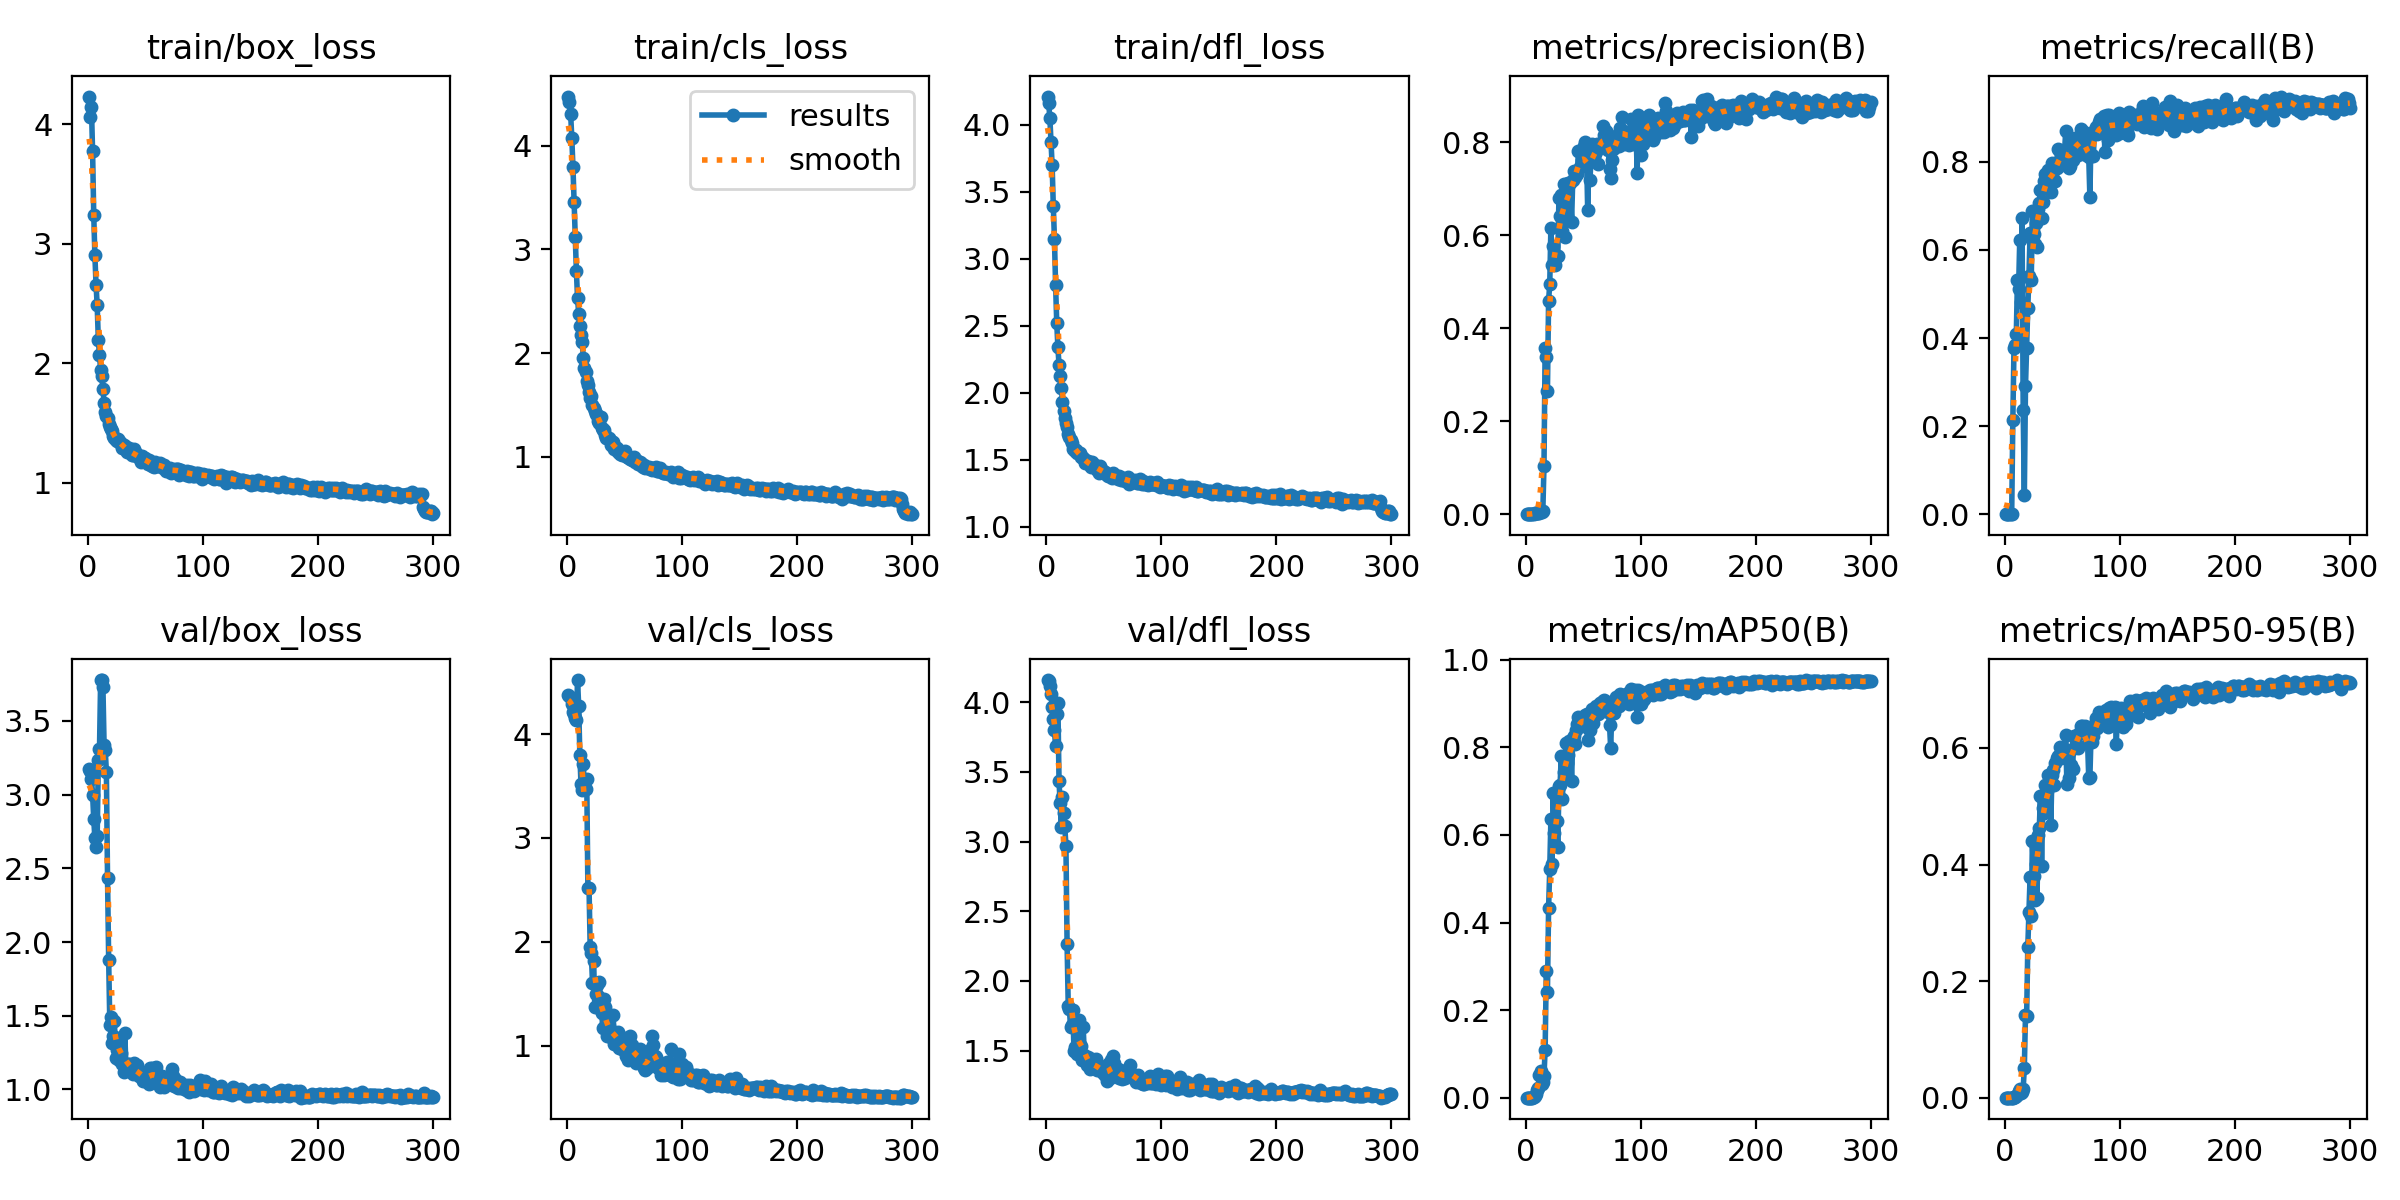

Source data for this figure (header and first rows):
epoch, train/box_loss, train/cls_loss, train/dfl_loss, metrics/precision(B), metrics/recall(B), metrics/mAP50(B), metrics/mAP50-95(B), val/box_loss, val/cls_loss, val/dfl_loss, lr/pg0, lr/pg1, lr/pg2
1, 4.232, 4.475, 4.21, 0, 0, 0, 0, 3.174, 4.379, 4.16, 5.712e-05, 5.712e-05, 5.712e-05
2, 4.065, 4.425, 4.159, 0, 0, 0, 0, 3.161, 4.371, 4.15, 0.000121, 0.000121, 0.000121
3, 4.142, 4.31, 4.052, 0, 0, 0, 0, 3.109, 4.343, 4.118, 0.0001844, 0.0001844, 0.0001844
4, 3.773, 4.078, 3.872, 0, 0, 0, 0, 3, 4.287, 4.059, 0.0002474, 0.0002474, 0.0002474
5, 3.244, 3.8, 3.697, 0, 0, 0, 0, 2.834, 4.216, 3.966, 0.00031, 0.00031, 0.00031
6, 2.901, 3.46, 3.396, 0, 0, 0, 0, 2.704, 4.189, 3.879, 0.0003722, 0.0003722, 0.0003722
7, 2.658, 3.118, 3.15, 0.00113, 0.2139, 0.00085, 0.00015, 2.646, 4.157, 3.8, 0.0004339, 0.0004339, 0.0004339
8, 2.484, 2.792, 2.804, 0.00188, 0.3776, 0.00337, 0.00074, 2.716, 4.133, 3.684, 0.0004952, 0.0004952, 0.0004952
9, 2.193, 2.529, 2.523, 0.00227, 0.3838, 0.00921, 0.00152, 3.236, 4.52, 3.917, 0.0005561, 0.0005561, 0.0005561
10, 2.066, 2.38, 2.339, 0.0026, 0.4081, 0.01676, 0.0027, 3.307, 4.272, 3.992, 0.0006166, 0.0006166, 0.0006166
11, 1.941, 2.263, 2.207, 0.00305, 0.5308, 0.022, 0.00504, 3.777, 3.801, 3.432, 0.0006766, 0.0006766, 0.0006766
12, 1.893, 2.178, 2.123, 0.003, 0.5112, 0.05174, 0.0106, 3.774, 3.521, 3.276, 0.0006881, 0.0006881, 0.0006881
13, 1.782, 2.11, 2.038, 0.00586, 0.6224, 0.06144, 0.01406, 3.726, 3.466, 3.107, 0.0006857, 0.0006857, 0.0006857
14, 1.669, 1.955, 1.933, 0.00548, 0.4821, 0.03043, 0.00798, 3.334, 3.708, 3.318, 0.0006834, 0.0006834, 0.0006834
15, 1.593, 1.857, 1.864, 0.00747, 0.6724, 0.03605, 0.00888, 3.304, 3.486, 3.204, 0.000681, 0.000681, 0.000681
16, 1.558, 1.817, 1.808, 0.1039, 0.2363, 0.0506, 0.01527, 3.154, 3.47, 3.112, 0.0006787, 0.0006787, 0.0006787
17, 1.54, 1.732, 1.775, 0.3567, 0.0435, 0.1095, 0.05169, 2.434, 3.568, 2.967, 0.0006763, 0.0006763, 0.0006763
18, 1.495, 1.691, 1.743, 0.3373, 0.2904, 0.2902, 0.1424, 1.875, 2.518, 2.265, 0.0006739, 0.0006739, 0.0006739
19, 1.466, 1.625, 1.691, 0.2642, 0.3768, 0.2413, 0.1401, 1.436, 2.519, 1.821, 0.0006716, 0.0006716, 0.0006716
20, 1.447, 1.569, 1.667, 0.4596, 0.469, 0.4329, 0.2583, 1.489, 1.947, 1.799, 0.0006692, 0.0006692, 0.0006692
21, 1.433, 1.586, 1.651, 0.4943, 0.5407, 0.5219, 0.3192, 1.314, 1.892, 1.667, 0.0006669, 0.0006669, 0.0006669
22, 1.386, 1.502, 1.624, 0.6166, 0.6389, 0.6354, 0.3787, 1.36, 1.602, 1.687, 0.0006645, 0.0006645, 0.0006645
23, 1.376, 1.469, 1.58, 0.5362, 0.5323, 0.5333, 0.3123, 1.464, 1.813, 1.792, 0.0006622, 0.0006622, 0.0006622
24, 1.355, 1.442, 1.58, 0.5762, 0.6882, 0.6958, 0.4399, 1.212, 1.375, 1.497, 0.0006598, 0.0006598, 0.0006598
25, 1.346, 1.415, 1.563, 0.5409, 0.6352, 0.6047, 0.3806, 1.267, 1.499, 1.526, 0.0006574, 0.0006574, 0.0006574
26, 1.364, 1.402, 1.572, 0.5354, 0.6134, 0.5766, 0.3388, 1.348, 1.588, 1.66, 0.0006551, 0.0006551, 0.0006551
27, 1.35, 1.345, 1.553, 0.5547, 0.6603, 0.6323, 0.4011, 1.202, 1.474, 1.472, 0.0006527, 0.0006527, 0.0006527
28, 1.333, 1.328, 1.549, 0.5546, 0.6063, 0.5721, 0.3425, 1.341, 1.615, 1.719, 0.0006504, 0.0006504, 0.0006504
29, 1.331, 1.385, 1.551, 0.6802, 0.6928, 0.7109, 0.4511, 1.244, 1.346, 1.537, 0.000648, 0.000648, 0.000648
30, 1.288, 1.274, 1.52, 0.6414, 0.7072, 0.7143, 0.462, 1.175, 1.31, 1.535, 0.0006457, 0.0006457, 0.0006457
31, 1.311, 1.262, 1.524, 0.6872, 0.737, 0.7801, 0.5179, 1.119, 1.168, 1.43, 0.0006433, 0.0006433, 0.0006433
32, 1.31, 1.26, 1.514, 0.6087, 0.6731, 0.683, 0.3981, 1.38, 1.452, 1.667, 0.000641, 0.000641, 0.000641
33, 1.273, 1.208, 1.503, 0.7111, 0.7081, 0.7439, 0.4962, 1.156, 1.37, 1.471, 0.0006386, 0.0006386, 0.0006386
34, 1.258, 1.179, 1.476, 0.5963, 0.756, 0.7362, 0.4876, 1.149, 1.211, 1.451, 0.0006362, 0.0006362, 0.0006362
35, 1.264, 1.182, 1.481, 0.7086, 0.7734, 0.811, 0.5366, 1.17, 1.096, 1.399, 0.0006339, 0.0006339, 0.0006339
36, 1.286, 1.178, 1.488, 0.6411, 0.7616, 0.7652, 0.5056, 1.17, 1.191, 1.456, 0.0006315, 0.0006315, 0.0006315
37, 1.256, 1.166, 1.47, 0.7114, 0.7443, 0.7831, 0.5264, 1.165, 1.105, 1.403, 0.0006292, 0.0006292, 0.0006292
38, 1.228, 1.117, 1.458, 0.7122, 0.7813, 0.8137, 0.553, 1.123, 1.098, 1.367, 0.0006268, 0.0006268, 0.0006268
39, 1.227, 1.144, 1.449, 0.7115, 0.7585, 0.8092, 0.5442, 1.108, 1.078, 1.39, 0.0006245, 0.0006245, 0.0006245
40, 1.282, 1.138, 1.486, 0.6295, 0.7317, 0.7224, 0.4684, 1.177, 1.292, 1.44, 0.0006221, 0.0006221, 0.0006221
41, 1.232, 1.072, 1.443, 0.7193, 0.7986, 0.8217, 0.5532, 1.114, 1.02, 1.391, 0.0006197, 0.0006197, 0.0006197
42, 1.247, 1.093, 1.458, 0.7372, 0.78, 0.8269, 0.5627, 1.124, 1.071, 1.383, 0.0006174, 0.0006174, 0.0006174
43, 1.219, 1.087, 1.449, 0.7257, 0.7589, 0.8067, 0.5361, 1.163, 1.106, 1.437, 0.000615, 0.000615, 0.000615
44, 1.206, 1.046, 1.427, 0.7335, 0.7558, 0.8396, 0.5742, 1.093, 1.127, 1.357, 0.0006127, 0.0006127, 0.0006127
45, 1.223, 1.059, 1.426, 0.7321, 0.7865, 0.8531, 0.5823, 1.09, 0.9754, 1.376, 0.0006103, 0.0006103, 0.0006103
46, 1.174, 1.025, 1.4, 0.7821, 0.8293, 0.8705, 0.5858, 1.121, 1.067, 1.382, 0.000608, 0.000608, 0.000608
47, 1.226, 1.05, 1.451, 0.7465, 0.8278, 0.864, 0.582, 1.109, 0.9795, 1.382, 0.0006056, 0.0006056, 0.0006056
48, 1.185, 1.015, 1.42, 0.7781, 0.8054, 0.8618, 0.6017, 1.058, 0.9667, 1.347, 0.0006033, 0.0006033, 0.0006033
49, 1.203, 1.021, 1.411, 0.7622, 0.7939, 0.8499, 0.5827, 1.078, 1.074, 1.372, 0.0006009, 0.0006009, 0.0006009
50, 1.204, 1.053, 1.411, 0.7607, 0.8151, 0.8613, 0.5899, 1.058, 0.9496, 1.334, 0.0005985, 0.0005985, 0.0005985
51, 1.185, 1.012, 1.41, 0.7913, 0.8222, 0.8693, 0.5928, 1.088, 0.8957, 1.322, 0.0005962, 0.0005962, 0.0005962
52, 1.159, 0.9993, 1.393, 0.8, 0.8252, 0.875, 0.5848, 1.099, 0.9002, 1.345, 0.0005938, 0.0005938, 0.0005938
53, 1.185, 0.9972, 1.39, 0.776, 0.8703, 0.8774, 0.6221, 1.034, 0.8626, 1.281, 0.0005915, 0.0005915, 0.0005915
54, 1.162, 0.9835, 1.38, 0.6539, 0.8097, 0.8165, 0.5375, 1.149, 1.073, 1.402, 0.0005891, 0.0005891, 0.0005891
55, 1.145, 0.9758, 1.379, 0.7586, 0.7911, 0.8429, 0.5961, 1.046, 1.097, 1.306, 0.0005868, 0.0005868, 0.0005868
56, 1.143, 0.9673, 1.387, 0.7182, 0.786, 0.8395, 0.5487, 1.147, 1.009, 1.429, 0.0005844, 0.0005844, 0.0005844
57, 1.132, 0.9724, 1.366, 0.7745, 0.79, 0.8651, 0.5943, 1.072, 0.9171, 1.331, 0.000582, 0.000582, 0.000582
58, 1.173, 0.9932, 1.402, 0.7963, 0.8317, 0.8882, 0.5711, 1.148, 0.8904, 1.464, 0.0005797, 0.0005797, 0.0005797
59, 1.144, 0.9479, 1.369, 0.7621, 0.8034, 0.8548, 0.5638, 1.151, 0.9533, 1.41, 0.0005773, 0.0005773, 0.0005773
60, 1.14, 0.9668, 1.38, 0.775, 0.8499, 0.8879, 0.621, 1.059, 0.8369, 1.338, 0.000575, 0.000575, 0.000575
... 240 more rows
